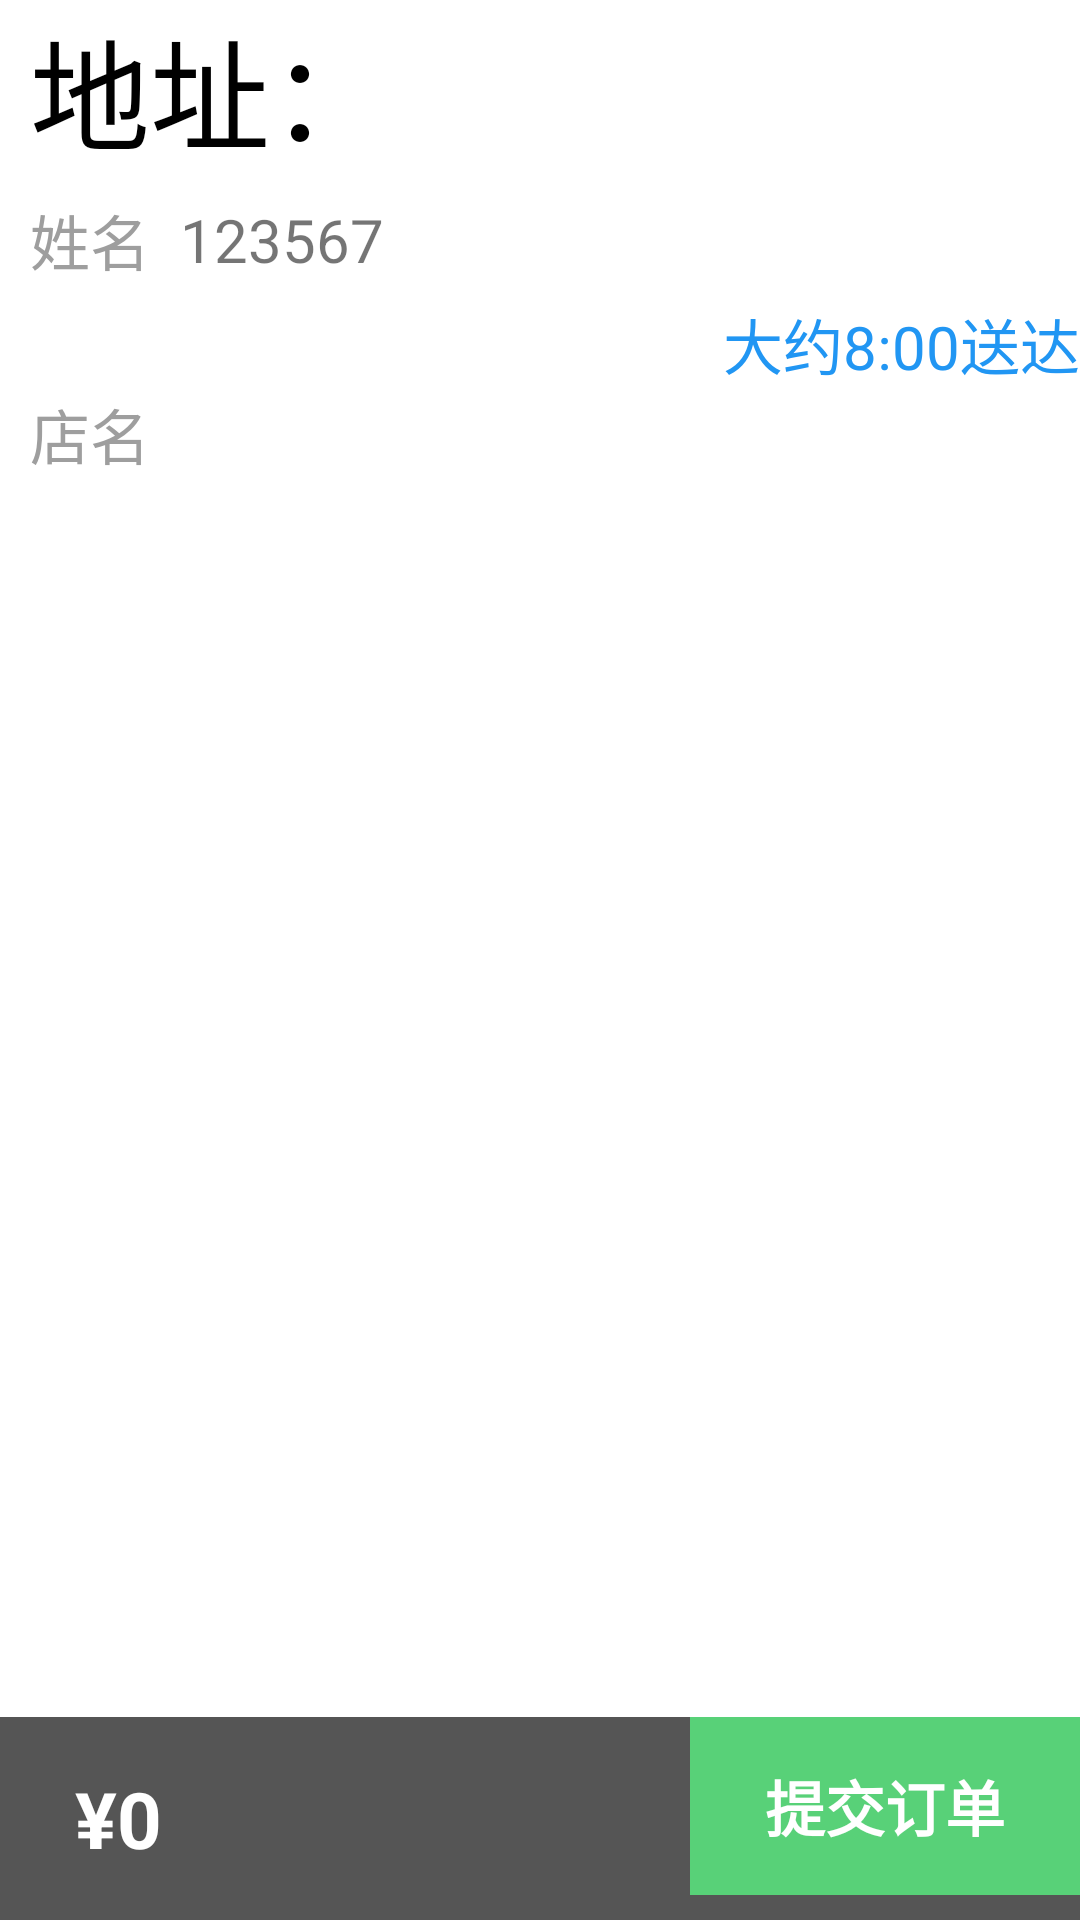

Android layout source for this screen:
<!-- AndroidManifest.xml: application theme MyAppTheme -->
<!-- res/layout/check_layout.xml -->
<?xml version="1.0" encoding="utf-8"?>
<LinearLayout xmlns:android="http://schemas.android.com/apk/res/android"
    android:orientation="vertical"
    android:layout_width="match_parent"
    android:layout_height="match_parent"
    android:background="@color/white_bg">

    <LinearLayout
        android:layout_width="match_parent"
        android:layout_height="160dp"
        android:orientation="vertical">
        <TextView
            android:layout_width="match_parent"
            android:id="@+id/address_view"
            android:layout_height="60dp"
            android:text="地址："
            android:gravity="center_vertical"
            android:layout_marginLeft="10dp"
            android:textSize="40dp"
            android:textColor="@color/black"/>
        <LinearLayout
            android:layout_width="match_parent"
            android:layout_height="40dp"
            android:orientation="horizontal">
            <TextView
                android:layout_width="wrap_content"
                android:layout_height="match_parent"
                android:id="@+id/name_view"
                android:text="姓名"
                android:gravity="center_vertical"
                android:layout_marginLeft="10dp"
                android:textSize="20dp"
                android:textColor="@color/gray"/>
            <TextView
                android:id="@+id/phone_view"
                android:layout_width="wrap_content"
                android:layout_height="match_parent"
                android:layout_marginLeft="10dp"
                android:gravity="center_vertical"
                android:text="123567"
                android:textSize="20dp" />
        </LinearLayout>

        <TextView
            android:id="@+id/reach_time_view"
            android:layout_width="match_parent"
            android:layout_height="30dp"
            android:text="大约8:00送达"
            android:gravity="right"
            android:textColor="@color/blue"
            android:textSize="20dp"
            android:background="@color/white_bg"/>

        <TextView
            android:id="@+id/store_name"
            android:layout_width="match_parent"
            android:layout_height="30dp"
            android:text="店名"
            android:layout_marginLeft="10dp"
            android:textColor="@color/gray"
            android:textSize="20dp"/>

    </LinearLayout>

    <android.support.v7.widget.RecyclerView
        android:id="@+id/recycler_order_dish"
        android:layout_marginTop="10dp"
        android:layout_height="wrap_content"
        android:layout_width="match_parent"
        android:layout_weight="50"/>

    <RelativeLayout
        android:layout_width="match_parent"
        android:layout_height="wrap_content"
        android:layout_alignParentBottom="true"
        android:layout_gravity="bottom"
        android:background="@color/shop_cart_bg"
        android:layout_weight="1"
        android:id="@+id/selectCheck"
        android:clipChildren="false"
        android:orientation="horizontal"
        android:paddingLeft="10dp">


    <TextView
        android:id="@+id/order_totalPrice"
        android:layout_width="wrap_content"
        android:layout_height="wrap_content"
        android:layout_centerVertical="true"
        android:layout_marginLeft="15dp"
        android:layout_toRightOf="@id/image"
        android:text="¥0"
        android:textColor="@color/white"
        android:textSize="26sp"
        android:textStyle="bold"/>

    <TextView
        android:id="@+id/submit_order"
        android:layout_width="wrap_content"
        android:layout_height="wrap_content"
        android:layout_alignParentRight="true"
        android:background="#58D178"
        android:paddingBottom="15dp"
        android:paddingLeft="25dp"
        android:paddingRight="25dp"
        android:paddingTop="15dp"
        android:text="提交订单"
        android:textColor="@color/white"
        android:textSize="20sp"
        android:textStyle="bold"
        android:clickable="true"
        />
    </RelativeLayout>
</LinearLayout>
<!-- resources referenced by this layout -->
<resources>
  <color name="black">#000000</color>
  <color name="blue">#2196F3</color>
  <color name="gray">#9E9E9E</color>
  <color name="shop_cart_bg">#aa000000</color>
  <color name="white">#FFFFFF</color>
  <color name="white_bg">#FFFFFF</color>
  <style name="MyAppTheme" parent="AppTheme">
          <item name="android:windowNoTitle">true</item>
          <item name="android:windowIsTranslucent">true</item>//保证背景透明
      </style>
  <style name="AppTheme" parent="Theme.AppCompat.Light.NoActionBar">
          
          <item name="colorPrimary">@color/colorPrimary</item>
          <item name="colorPrimaryDark">@color/colorPrimaryDark</item>
          <item name="colorAccent">@color/colorAccent</item>
      </style>
  <color name="colorPrimary">#008577</color>
  <color name="colorPrimaryDark">#00574B</color>
  <color name="colorAccent">#D81B60</color>
</resources>
